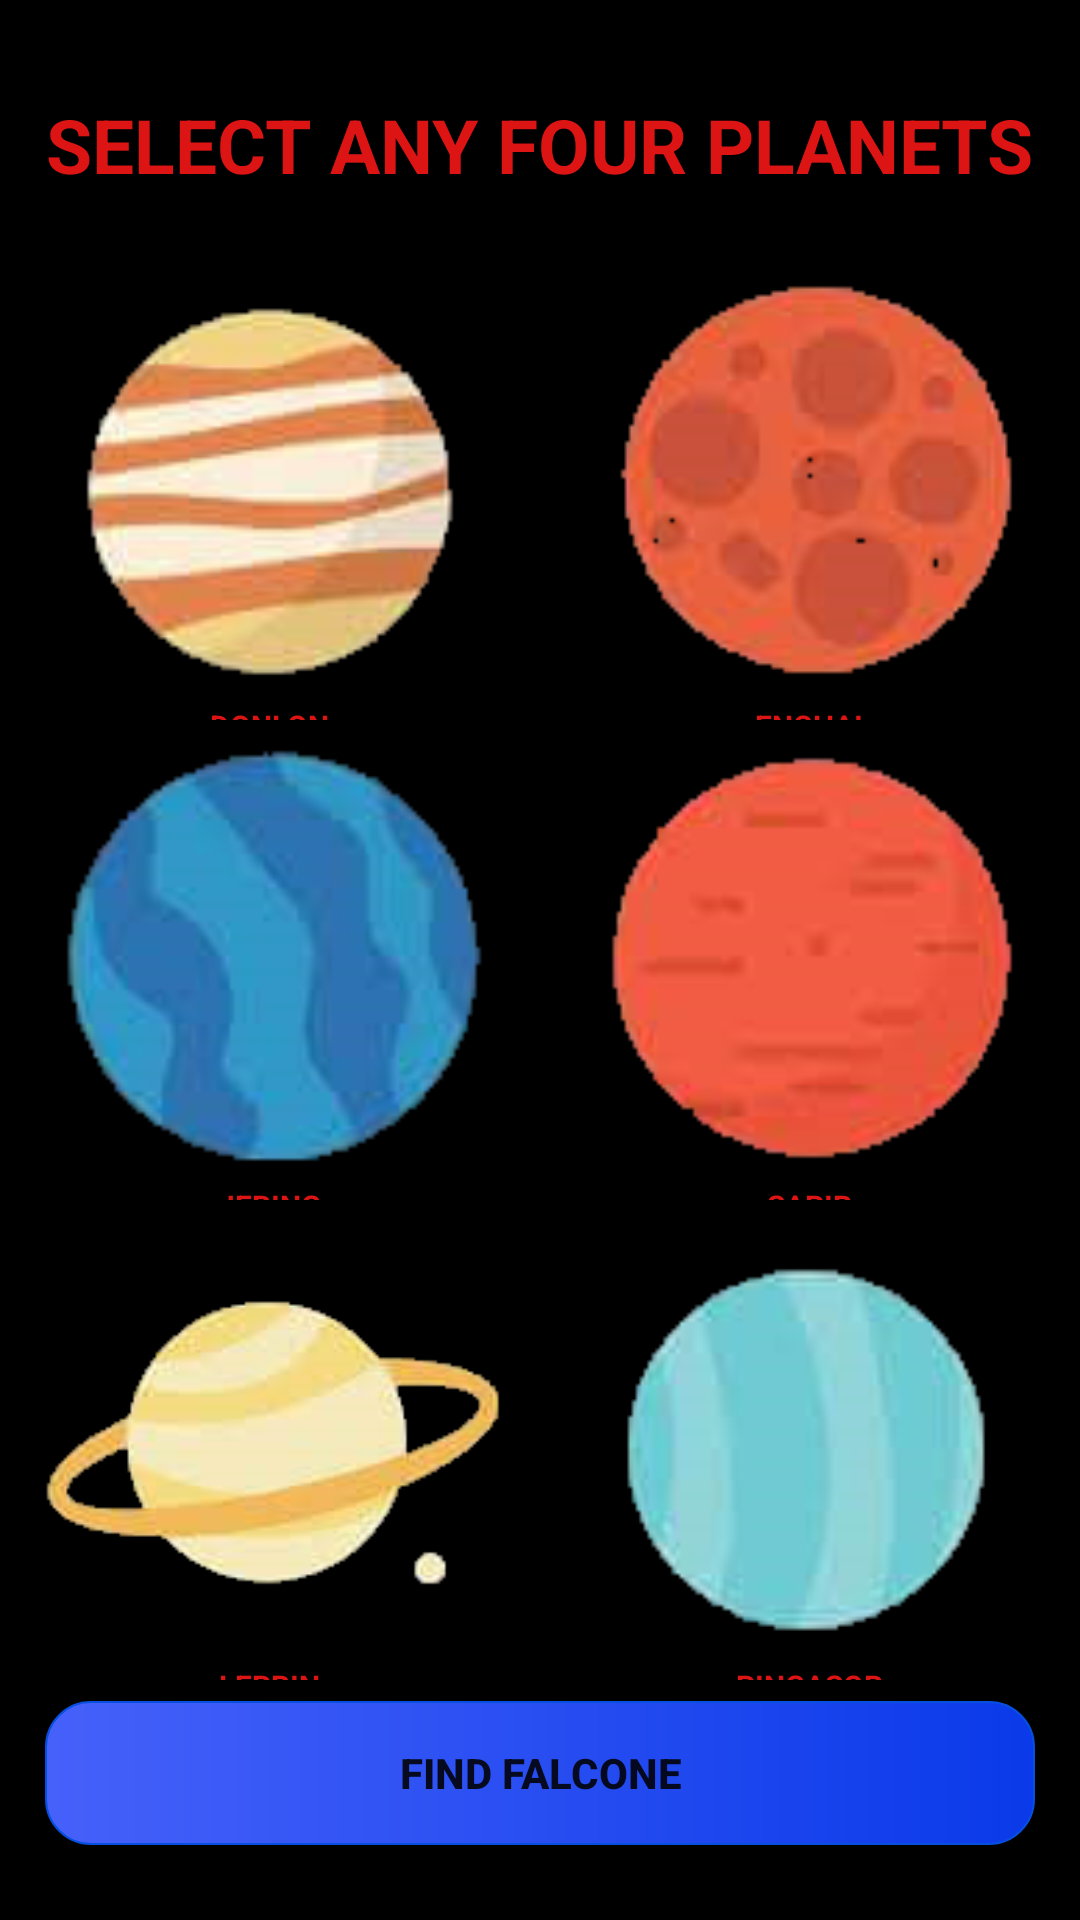

Layout XML and referenced resources for this Android screen:
<!-- AndroidManifest.xml: application theme Theme.FindFalcone -->
<!-- res/layout/activity_planets.xml -->
<?xml version="1.0" encoding="utf-8"?>
    <LinearLayout xmlns:android="http://schemas.android.com/apk/res/android"
        xmlns:app="http://schemas.android.com/apk/res-auto"
        xmlns:tools="http://schemas.android.com/tools"
        android:layout_width="match_parent"
        android:layout_height="match_parent"
        tools:context=".Activities.Planets"
        android:orientation="vertical"
        android:background="#000000"
        android:weightSum="4">
        <RelativeLayout
            android:layout_width="match_parent"
            android:layout_height="0dp"
            android:layout_weight="0.5">
            <TextView
                android:layout_width="wrap_content"
                android:layout_height="wrap_content"
                android:text="SELECT ANY FOUR PLANETS"
                android:textSize="25sp"
                android:textColor="#DC1414"
                android:textStyle="bold"
                android:layout_alignParentBottom="true"
                android:layout_marginBottom="15dp"
                android:layout_centerHorizontal="true"/>


        </RelativeLayout>
        <LinearLayout
            android:orientation="horizontal"
            android:layout_width="match_parent"
            android:layout_height="0dp"
            android:layout_weight="1"
            android:weightSum="2">
            <RelativeLayout
                android:layout_width="match_parent"
                android:layout_height="match_parent"
                android:layout_weight="1">
                <ImageView
                    android:id="@+id/donlon_img"
                    android:layout_width="match_parent"
                    android:layout_height="150dp"
                    android:src="@drawable/planet_donlon"
                    android:layout_centerInParent="true"/>
                <TextView
                    android:layout_below="@+id/donlon_img"
                    android:layout_width="wrap_content"
                    android:layout_height="match_parent"
                    android:text="DONLON"
                    android:textSize="10sp"
                    android:textColor="#DC1414"
                    android:textStyle="bold"
                    android:layout_centerHorizontal="true" />
                <CheckBox
                    android:clickable="false"
                    android:id="@+id/donlon_checkbox"
                    android:layout_alignParentTop="true"
                    android:layout_alignParentRight="true"
                    android:layout_width="wrap_content"
                    android:layout_height="wrap_content" />
            </RelativeLayout>
            <RelativeLayout
                android:layout_width="match_parent"
                android:layout_height="match_parent"
                android:layout_weight="1">

                <ImageView
                    android:id="@+id/enchai_img"
                    android:layout_width="match_parent"
                    android:layout_height="150dp"
                    android:layout_centerInParent="true"
                    android:src="@drawable/planet_enchai" />
            <TextView
                android:layout_below="@+id/enchai_img"
                android:layout_width="wrap_content"
                android:layout_height="match_parent"
                android:text="ENCHAI"
                android:textSize="10sp"
                android:textColor="#DC1414"
                android:textStyle="bold"
                android:layout_centerHorizontal="true" />
                <CheckBox
                    android:clickable="false"
                    android:id="@+id/enchai_checkbox"
                    android:layout_alignParentTop="true"
                    android:layout_alignParentRight="true"
                    android:layout_width="wrap_content"
                    android:layout_height="wrap_content" />
        </RelativeLayout>


</LinearLayout>
        <LinearLayout
            android:orientation="horizontal"
            android:layout_width="match_parent"
            android:layout_height="0dp"
            android:layout_weight="1"
            android:weightSum="2">
            <RelativeLayout
                android:layout_width="match_parent"
                android:layout_height="match_parent"
                android:layout_weight="1">

            <ImageView
                android:id="@+id/jebing_img"
                android:layout_width="match_parent"
                android:layout_height="150dp"
                android:src="@drawable/planet_jebing"
                android:layout_centerInParent="true"/>

                <TextView
                    android:layout_width="wrap_content"
                    android:layout_height="match_parent"
                    android:layout_below="@+id/jebing_img"
                    android:layout_centerHorizontal="true"
                    android:text="JEBING"
                    android:textColor="#DC1414"
                    android:textSize="10sp"
                    android:textStyle="bold" />
                <CheckBox
                    android:clickable="false"
                    android:id="@+id/jebing_checkbox"
                    android:layout_alignParentTop="true"
                    android:layout_alignParentRight="true"
                    android:layout_width="wrap_content"
                    android:layout_height="wrap_content" />
        </RelativeLayout>
            <RelativeLayout
                android:layout_width="match_parent"
                android:layout_height="match_parent"
                android:layout_weight="1">

            <ImageView
                android:id="@+id/sapir_img"
                android:layout_width="match_parent"
                android:layout_height="150dp"
                android:src="@drawable/planet_sapir"
                android:layout_centerInParent="true"/>
    <TextView
        android:layout_below="@+id/sapir_img"
        android:layout_width="wrap_content"
        android:layout_height="match_parent"
        android:text="SAPIR"
        android:textSize="10sp"
        android:textColor="#DC1414"
        android:textStyle="bold"
        android:layout_centerHorizontal="true" />
                <CheckBox
                    android:clickable="false"
                    android:id="@+id/sapir_checkbox"
                    android:layout_alignParentTop="true"
                    android:layout_alignParentRight="true"
                    android:layout_width="wrap_content"
                    android:layout_height="wrap_content" />
     </RelativeLayout>

        </LinearLayout>
        <LinearLayout
            android:orientation="horizontal"
            android:layout_width="match_parent"
            android:layout_height="0dp"
            android:layout_weight="1"
            android:weightSum="2">
            <RelativeLayout
                android:layout_width="match_parent"
                android:layout_height="match_parent"
                android:layout_weight="1">

            <ImageView
                android:id="@+id/lerbin_img"
                android:layout_width="match_parent"
                android:layout_height="150dp"
                android:src="@drawable/planet_lerbin"
                android:layout_centerInParent="true"
                />
                <TextView
                    android:layout_below="@+id/lerbin_img"
                    android:layout_width="wrap_content"
                    android:layout_height="match_parent"
                    android:text="LERBIN"
                    android:textSize="10sp"
                    android:textColor="#DC1414"
                    android:textStyle="bold"
                    android:layout_centerHorizontal="true" />
                <CheckBox
                    android:clickable="false"
                    android:id="@+id/lerbin_checkbox"
                    android:layout_alignParentTop="true"
                    android:layout_alignParentRight="true"
                    android:layout_width="wrap_content"
                    android:layout_height="wrap_content" />
            </RelativeLayout>

            <RelativeLayout
                android:layout_width="match_parent"
                android:layout_height="match_parent"
                android:layout_weight="1">

            <ImageView
                android:id="@+id/pingasor_img"
                android:layout_width="match_parent"
                android:layout_height="150dp"
                android:src="@drawable/planet_pingasor"
                android:layout_centerInParent="true"/>
                <TextView
                    android:layout_below="@+id/pingasor_img"
                    android:layout_width="wrap_content"
                    android:layout_height="match_parent"
                    android:text="PINGASOR"
                    android:textSize="10sp"
                    android:textColor="#DC1414"
                    android:textStyle="bold"
                    android:layout_centerHorizontal="true" />
                <CheckBox
                    android:clickable="false"
                    android:id="@+id/pingasor_checkbox"
                    android:layout_alignParentTop="true"
                    android:layout_alignParentRight="true"
                    android:layout_width="wrap_content"
                    android:layout_height="wrap_content" />
            </RelativeLayout>




        </LinearLayout>
    <RelativeLayout
        android:layout_width="match_parent"
        android:layout_height="0dp"
        android:layout_weight="0.5">

        <Button
            android:id="@+id/done_btn"
            android:layout_marginLeft="15dp"
            android:layout_marginRight="15dp"
            android:layout_marginTop="5dp"
            android:layout_marginBottom="25dp"
            android:layout_width="match_parent"
            android:layout_height="wrap_content"
            android:layout_alignParentBottom="true"
            android:text="FIND FALCONE"
            android:textStyle="bold"
            android:elevation="10dp"
            android:background="@drawable/button_rounded"/>
        <ProgressBar
            android:id="@+id/planets_progressbar"
            android:visibility="gone"
            android:layout_centerInParent="true"
            android:layout_width="wrap_content"
            android:layout_height="wrap_content"
            android:layout_marginTop="5dp"
            android:layout_marginBottom="25dp"
            android:elevation="10dp"
            android:indeterminateTint="#DC1414"/>

    </RelativeLayout>



</LinearLayout>
<!-- resources referenced by this layout -->
<resources>
  <!-- drawable button_rounded (drawable) -->
  <?xml version="1.0" encoding="utf-8"?>
  <shape xmlns:android="http://schemas.android.com/apk/res/android"
      android:shape="rectangle">
  
      <stroke android:width="0.5dp"/>
      <gradient android:startColor="#4661FA"/>
      <gradient android:endColor="#0A3AE9"/>
      <stroke android:color="#074FDF"/>
  
      <corners
          android:topRightRadius="15dp"
          android:topLeftRadius="15dp"
          android:bottomRightRadius="15dp"
          android:bottomLeftRadius="15dp"/>
  
  </shape>
  <!-- drawable planet_donlon: png bitmap (drawable, 14127 bytes) -->
  <!-- drawable planet_enchai: png bitmap (drawable, 13409 bytes) -->
  <!-- drawable planet_jebing: png bitmap (drawable, 13129 bytes) -->
  <!-- drawable planet_lerbin: png bitmap (drawable, 18029 bytes) -->
  <!-- drawable planet_pingasor: png bitmap (drawable, 9481 bytes) -->
  <!-- drawable planet_sapir: png bitmap (drawable, 9265 bytes) -->
  <style name="Theme.FindFalcone" parent="Theme.AppCompat.Light.NoActionBar">
          
          <item name="colorPrimary">@color/purple_500</item>
          <item name="colorPrimaryVariant">@color/purple_700</item>
          <item name="colorOnPrimary">@color/white</item>
          
          <item name="colorSecondary">@color/teal_200</item>
          <item name="colorSecondaryVariant">@color/teal_700</item>
          <item name="colorOnSecondary">@color/black</item>
          
          <item name="android:statusBarColor" tools:targetApi="l">?attr/colorPrimaryVariant</item>
          
      </style>
  <!-- not gathered from this repository: default colours our renderer supplied (Android Studio template values) -->
  <color name="purple_500">#FF6200EE</color>
  <color name="purple_700">#FF3700B3</color>
  <color name="teal_200">#FF03DAC5</color>
  <color name="teal_700">#FF018786</color>
  <color name="black">#FF000000</color>
  <color name="white">#FFFFFFFF</color>
</resources>
